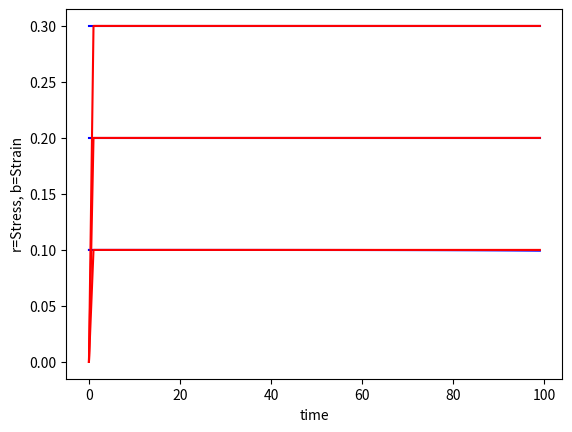

The matplotlib source for this figure:
## import libraries
import csv
import matplotlib.pyplot as plt
from mpl_toolkits.mplot3d import Axes3D
from matplotlib.ticker import MaxNLocator
from matplotlib import cm # colour map
import numpy as np
from scipy import optimize

# Step function for general use (only approximate,no 0- and 0+)
step_input = lambda x,steps : np.append(np.zeros(1),np.linspace(x,x,steps-1))
# Stress relaxation function for Maxwell model
maxwell_stress_lax = lambda e0,E,mu,t : E*e0*np.exp(-(E/mu)*t)
# Creep function
maxwell_strain_creep = lambda s0,E,mu,t : s0*((1/E)*t+1/mu)
# Dirac delta function
# dt = 2a -> where a is determines the width of the dirac delta function
dirac = lambda t,dt : 2/(dt*np.sqrt(np.pi))*np.exp(-(2*t/dt)**2)
# Relaxation function
kv_stress_lax = lambda e0,E,mu,t : e0*(E + mu*dirac(t,t[1]))
# Creep function
kv_strain_creep = lambda s0,E,mu,t : (s0/E)*(1-np.exp(-(E/mu)*t))

# Creep function
kv_strain_super_creep = lambda s0,E,mu,tau,t : (s0/E)*(1-np.exp(-(E/mu)*(tau-t))) # change this to match above equation
# Abitrary parameter values
s0 = [0.1,0.2,0.3]
tau = [20,40,60]
E = 1
mu = 2
steps = 100
t = np.linspace(0,10,steps)
for i in range(len(s0)):
    plt.plot(kv_strain_super_creep(s0[i],E,mu,tau[i],t),'b-')
    plt.plot(step_input(s0[i],steps),'r-')
plt.xlabel('time')
plt.ylabel('r=Stress, b=Strain')
